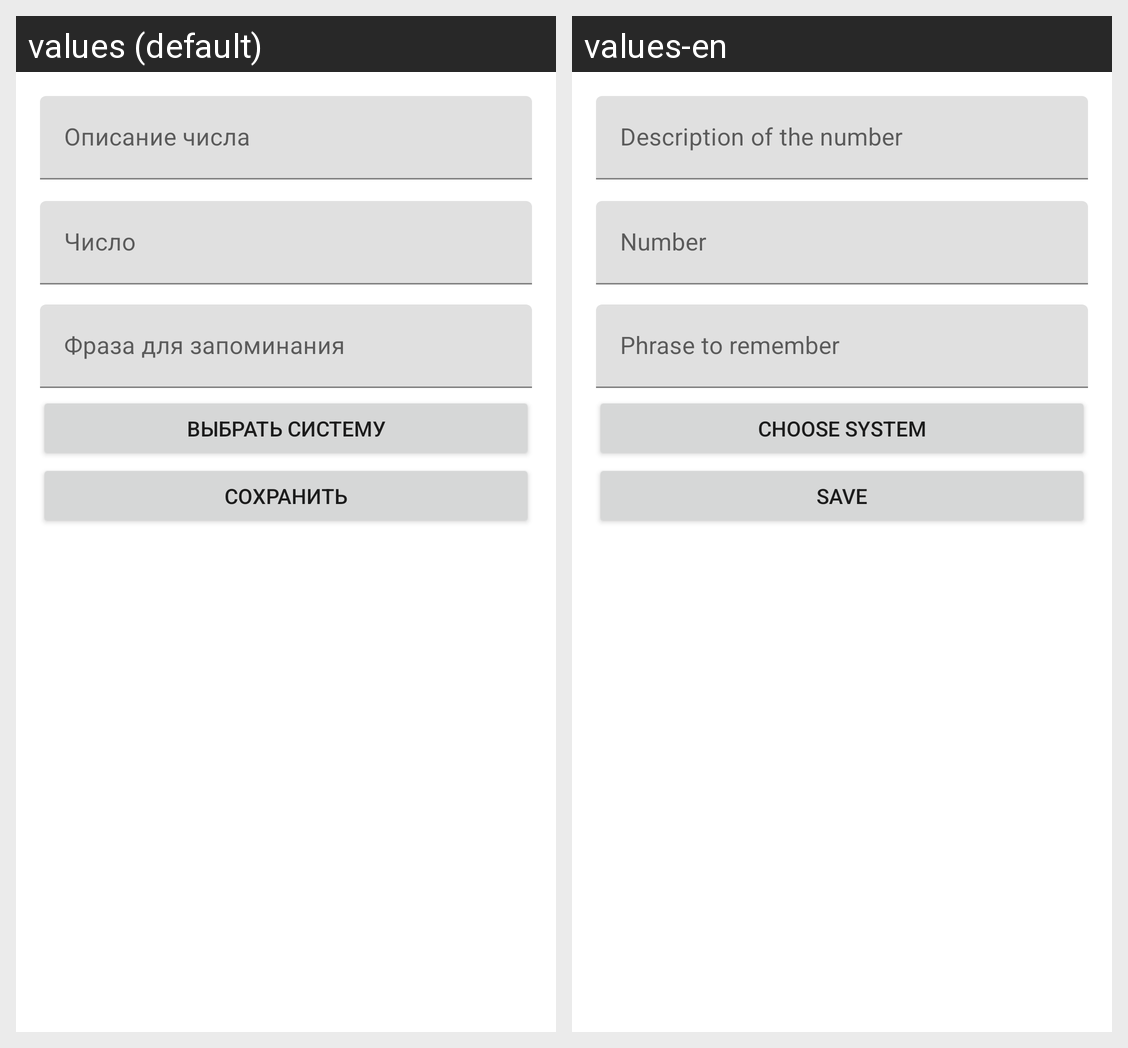

The same Android screen rendered under two of its app's locales, left to right. List the strings drawn on it with the default value and each locale's translation.
Android screen res/layout/fragment_edit.xml rendered under 2 locales, left to right: values (default), values-en. Device: Nexus 5 (rendered at 1080×1920; each locale shown at half size, 540×960, under a caption strip naming it); theme Theme.MnemonicSystems.
Strings drawn on this screen, with the default value and each locale's value (text and hints the layout hard-codes, and strings that could not be matched under every locale, appear in the picture but are not listed):

number_name
  values: Описание числа
  values-en: Description of the number

number
  values: Число
  values-en: Number

phrase
  values: Фраза для запоминания
  values-en: Phrase to remember

choose_system
  values: Выбрать систему
  values-en: Choose system

save
  values: Сохранить
  values-en: Save
